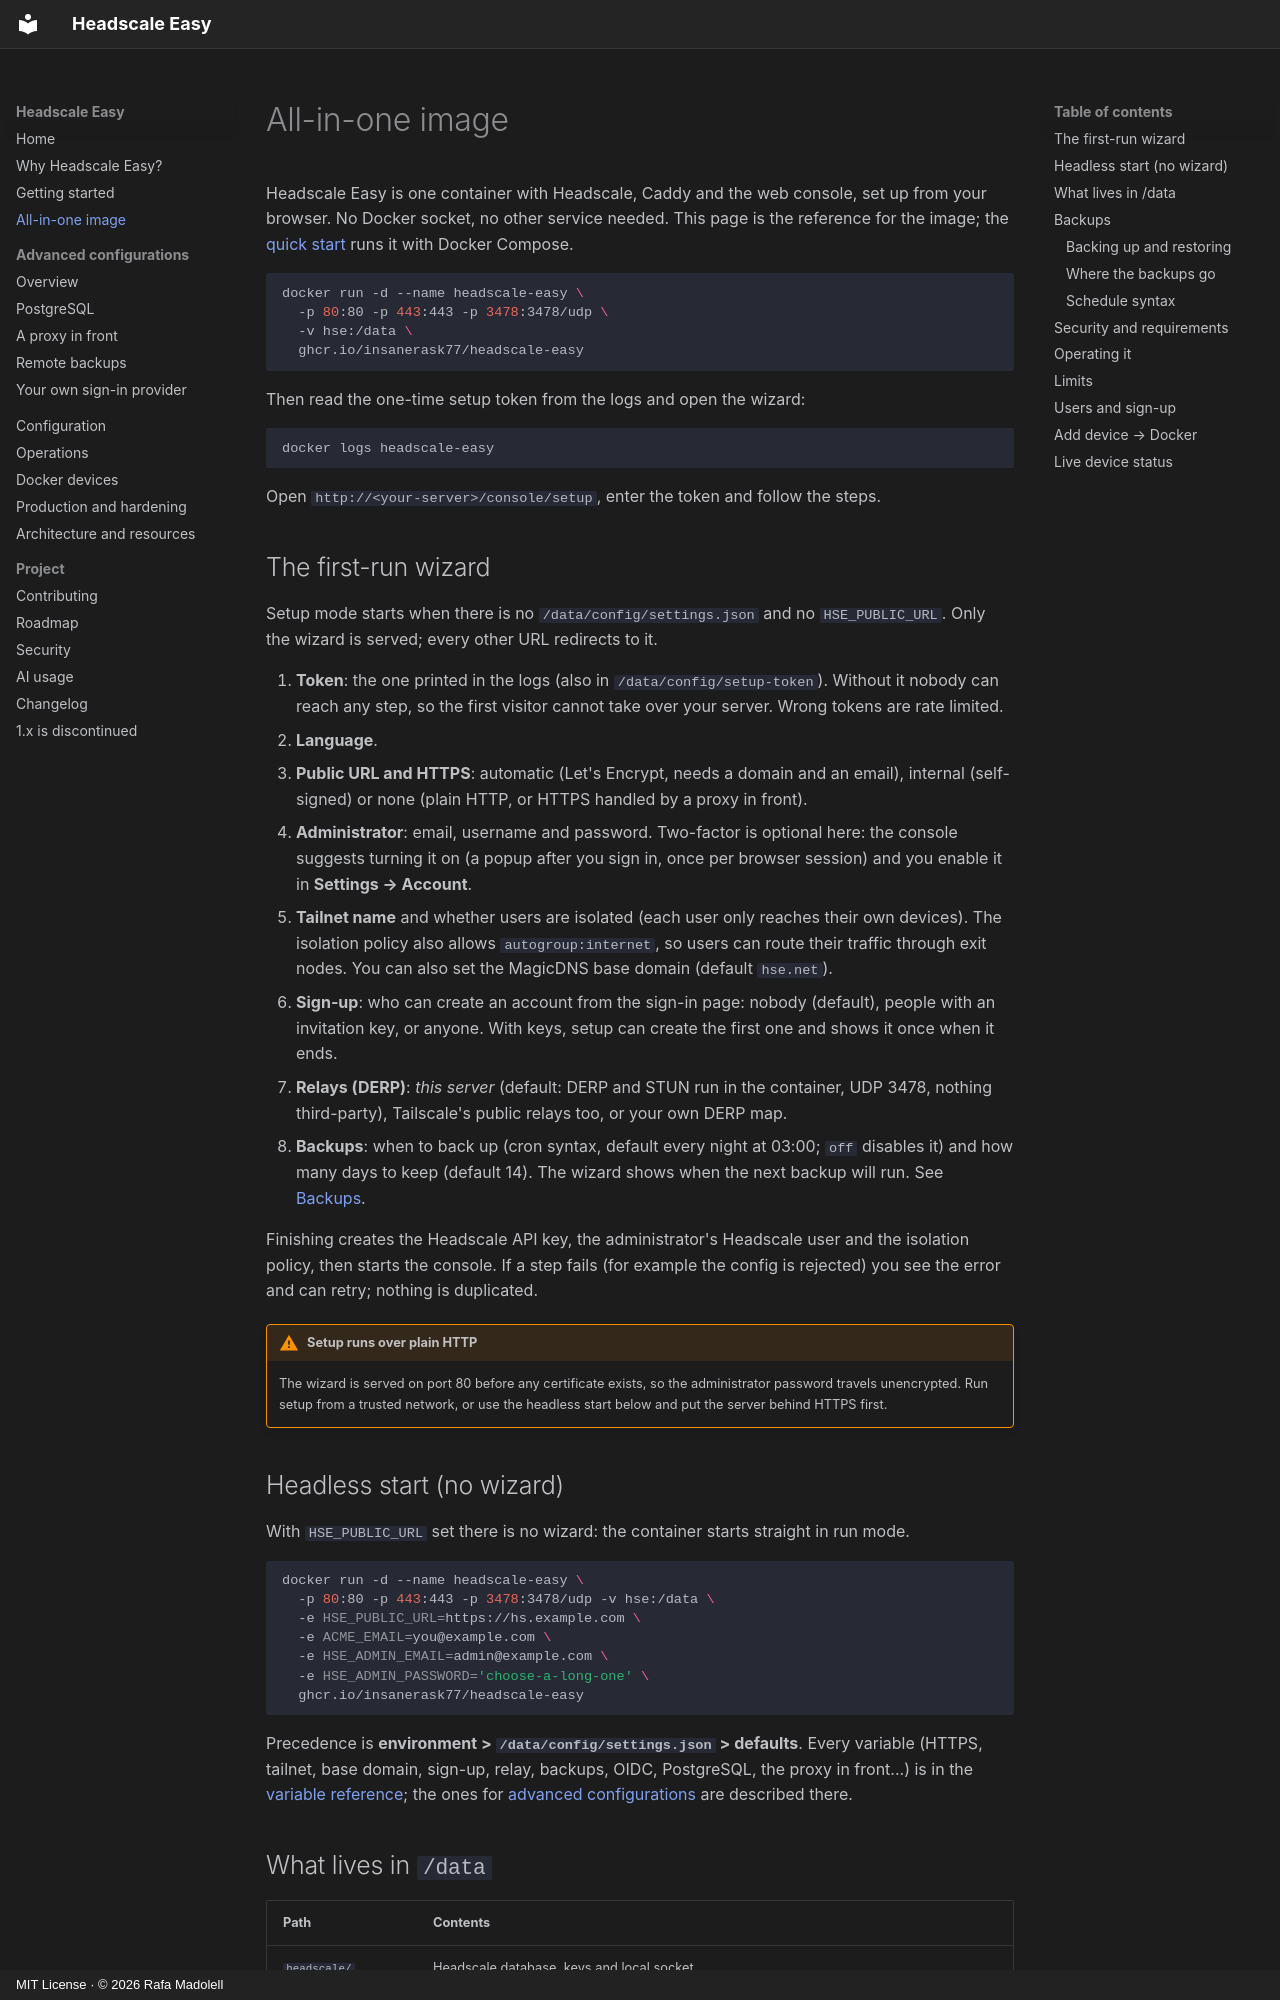

repository: insanerask77/headscale-easy · page: all-in-one/index.html · generator: mkdocs · copyright: MIT License · © 2026 Rafa Madolell

# All-in-one image

Headscale Easy is one container with Headscale, Caddy and the web console, set
up from your browser. No Docker socket, no other service needed. This page is
the reference for the image; the [quick start](getting-started.md) runs it
with Docker Compose.

```bash
docker run -d --name headscale-easy \
  -p 80:80 -p 443:443 -p 3478:3478/udp \
  -v hse:/data \
  ghcr.io/insanerask77/headscale-easy
```

Then read the one-time setup token from the logs and open the wizard:

```bash
docker logs headscale-easy
```

Open `http://<your-server>/console/setup`, enter the token and follow the steps.

## The first-run wizard

Setup mode starts when there is no `/data/config/settings.json` and no
`HSE_PUBLIC_URL`. Only the wizard is served; every other URL redirects to it.

1. **Token**: the one printed in the logs (also in `/data/config/setup-token`).
   Without it nobody can reach any step, so the first visitor cannot take over
   your server. Wrong tokens are rate limited.
2. **Language**.
3. **Public URL and HTTPS**: automatic (Let's Encrypt, needs a domain and an
   email), internal (self-signed) or none (plain HTTP, or HTTPS handled by a
   proxy in front).
4. **Administrator**: email, username and password. Two-factor is optional
   here: the console suggests turning it on (a popup after you sign in, once
   per browser session) and you enable it in **Settings → Account**.
5. **Tailnet name** and whether users are isolated (each user only reaches
   their own devices). The isolation policy also allows
   `autogroup:internet`, so users can route their traffic through exit nodes.
   You can also set the MagicDNS base domain (default `hse.net`).
6. **Sign-up**: who can create an account from the sign-in page: nobody (default),
   people with an invitation key, or anyone. With keys, setup can create the
   first one and shows it once when it ends.
7. **Relays (DERP)**: *this server* (default: DERP and STUN run in the
   container, UDP 3478, nothing third-party), Tailscale's public relays too,
   or your own DERP map.
8. **Backups**: when to back up (cron syntax, default every night at 03:00;
   `off` disables it) and how many days to keep (default 14). The wizard shows
   when the next backup will run. See [Backups](#backups).

Finishing creates the Headscale API key, the administrator's Headscale user and
the isolation policy, then starts the console. If a step fails (for example the
config is rejected) you see the error and can retry; nothing is duplicated.

!!! warning "Setup runs over plain HTTP"
    The wizard is served on port 80 before any certificate exists, so the
    administrator password travels unencrypted. Run setup from a trusted
    network, or use the headless start below and put the server behind HTTPS
    first.

## Headless start (no wizard)

With `HSE_PUBLIC_URL` set there is no wizard: the container starts straight in
run mode.

```bash
docker run -d --name headscale-easy \
  -p 80:80 -p 443:443 -p 3478:3478/udp -v hse:/data \
  -e HSE_PUBLIC_URL=https://hs.example.com \
  -e ACME_EMAIL=you@example.com \
  -e HSE_ADMIN_EMAIL=admin@example.com \
  -e HSE_ADMIN_PASSWORD='choose-a-long-one' \
  ghcr.io/insanerask77/headscale-easy
```

Precedence is **environment > `/data/config/settings.json` > defaults**. Every variable (HTTPS,
tailnet, base domain, sign-up, relay, backups, OIDC, PostgreSQL, the proxy in front...) is in the
[variable reference](configuration.md#reference); the ones for [advanced configurations](advanced/index.md)
are described there.
